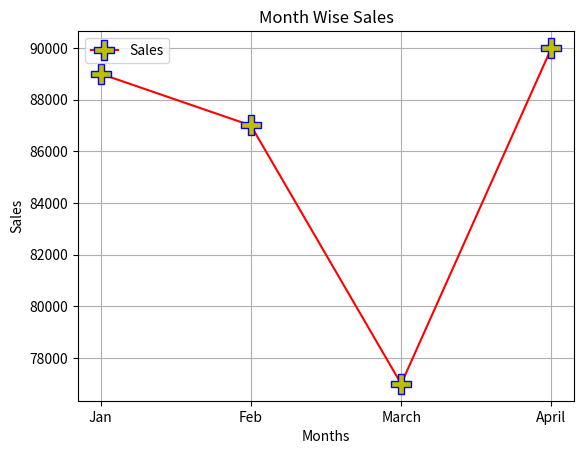

This chart was generated by the following Python code:
import matplotlib.pyplot as plt

months =["Jan", "Feb", "March", "April"]
sales =[89000,87000, 77000, 90000]

# plot() function is used for drawing the graphics in python
# plt.plot(x-axis, y-axis)
plt.plot(months, sales, label="Sales",color='red',marker='P',
         mec='b',mfc='y', ms=15 )
plt.xlabel("Months") # for x-axis label
plt.ylabel("Sales")  #for y-axis label
plt.title("Month Wise Sales")
plt.grid()
plt.legend()
plt.show()